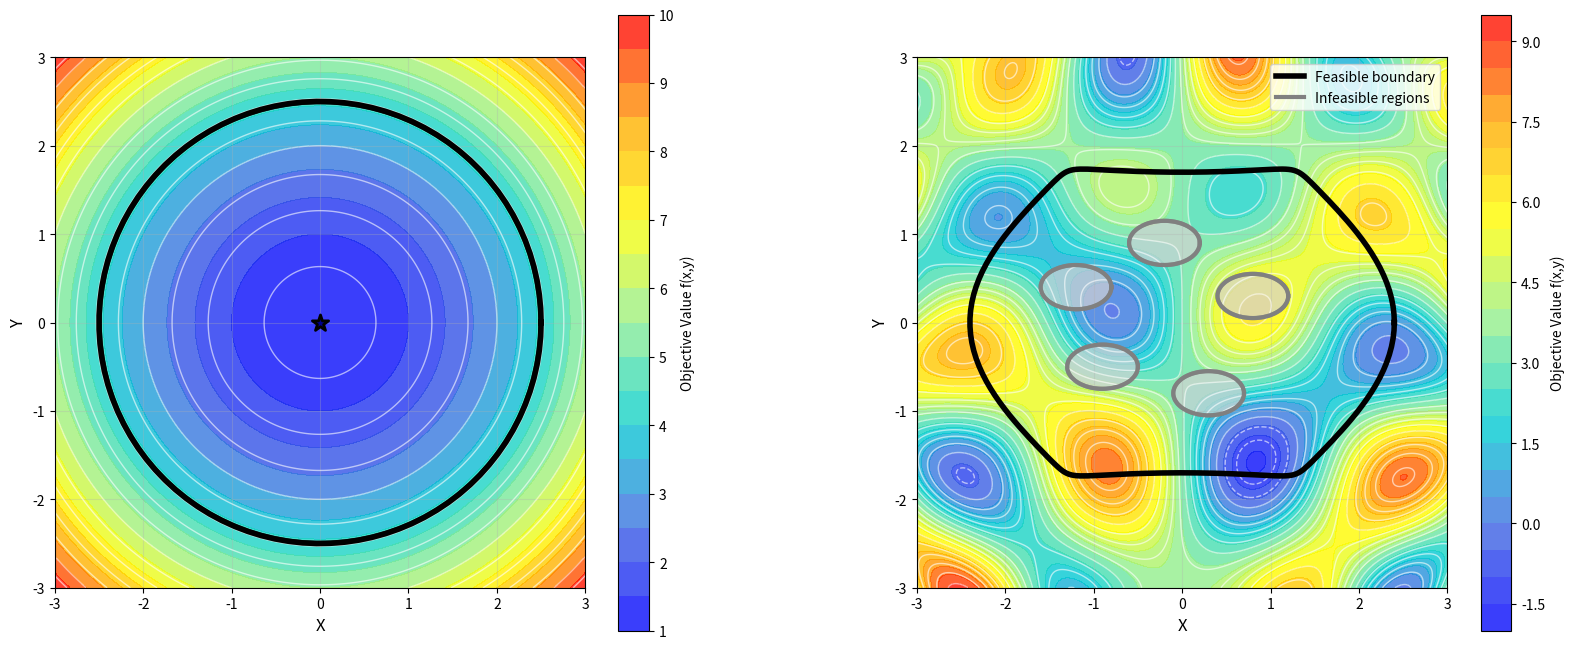

Generate this figure with matplotlib:
import numpy as np
import matplotlib.pyplot as plt
from matplotlib.colors import LinearSegmentedColormap
import matplotlib.patches as patches

# Set up the figure with two subplots side by side
fig, (ax1, ax2) = plt.subplots(1, 2, figsize=(16, 8))

# Create custom colormap: blue (low/minima) to red (high/maxima)
colors = ['#0000FF', '#4169E1', '#00CED1', '#90EE90', '#FFFF00', '#FFA500', '#FF0000']
n_bins = 100
cmap = LinearSegmentedColormap.from_list('blue_to_red', colors, N=n_bins)

# Define grid for plotting
x = np.linspace(-3, 3, 300)
y = np.linspace(-3, 3, 300)
X, Y = np.meshgrid(x, y)

# =============================================================================
# LEFT PLOT: CONVEX OBJECTIVE AND CONVEX CONSTRAINTS
# =============================================================================

# Convex objective function (paraboloid for minimization)
# Lower values (blue) at center, higher values (red) at edges
Z_convex = 0.5 * (X**2 + Y**2) + 1

# Plot contour filled plot for convex function
contour1 = ax1.contourf(X, Y, Z_convex, levels=20, cmap=cmap, alpha=0.8)
contour_lines1 = ax1.contour(X, Y, Z_convex, levels=15, colors='white', 
                            alpha=0.6, linewidths=1)

# Create convex constraint region (circular constraint)
theta = np.linspace(0, 2*np.pi, 100)
constraint_radius = 2.5
x_constraint = constraint_radius * np.cos(theta)
y_constraint = constraint_radius * np.sin(theta)

# Plot constraint boundary
ax1.plot(x_constraint, y_constraint, 'k-', linewidth=4, alpha=1.0, 
         label='Feasible boundary')

# Fill the feasible region with a subtle overlay
circle = patches.Circle((0, 0), constraint_radius, fill=False, 
                       edgecolor='black', linewidth=4, alpha=0.8)
ax1.add_patch(circle)

# Mark the optimal point (minimum at center - should appear blue)
optimal_x, optimal_y = 0, 0  # For convex case, optimum is at center
ax1.scatter([optimal_x], [optimal_y], color='darkblue', s=150, alpha=1, 
           marker='*', edgecolor='black', linewidth=2, 
           label='Global minimum', zorder=5)

# Styling for left plot
ax1.set_xlim(-3, 3)
ax1.set_ylim(-3, 3)
ax1.set_xlabel('X', fontsize=12)
ax1.set_ylabel('Y', fontsize=12)
#ax1.set_title('Convex Objective and Convex Constraints', fontsize=14, fontweight='bold')
ax1.grid(True, alpha=0.3)
ax1.set_aspect('equal')

# Add colorbar for left plot
cbar1 = plt.colorbar(contour1, ax=ax1, shrink=0.8)
cbar1.set_label('Objective Value f(x,y)', fontsize=10)

# =============================================================================
# RIGHT PLOT: NONCONVEX OBJECTIVE AND NONCONVEX CONSTRAINTS
# =============================================================================

# Non-convex objective function (multiple local maxima and minima)
# Adjust to have clear minima (blue) and maxima (red)
Z_nonconvex = (np.sin(X*2) * np.cos(Y*2) * 3 + 
               np.sin(X*Y) * 2 + 
               0.1 * (X**2 + Y**2) + 3)

# Plot contour filled plot for non-convex function
contour2 = ax2.contourf(X, Y, Z_nonconvex, levels=25, cmap=cmap, alpha=0.8)
contour_lines2 = ax2.contour(X, Y, Z_nonconvex, levels=20, colors='white', 
                            alpha=0.6, linewidths=1)

# Create non-convex constraint with multiple elliptical holes (outer boundary)
t = np.linspace(0, 2*np.pi, 200)
# Create a more complex non-convex constraint shape
x_nonconvex_constraint = 2.2 * np.cos(t) + 0.2 * np.cos(5*t)
y_nonconvex_constraint = 2.0 * np.sin(t) + 0.3 * np.sin(3*t)

# Plot main constraint boundary
ax2.plot(x_nonconvex_constraint, y_nonconvex_constraint, 'k-', 
         linewidth=4, alpha=1.0, label='Feasible boundary')

# Create multiple elliptical holes in the main constraint region (all infeasible)
# All holes are ellipses with same size
a, b = 0.4, 0.25  # semi-major and semi-minor axes (same for all)

hole_centers = [(0.8, 0.3), (-0.9, -0.5), (-0.2, 0.9), (0.3, -0.8), (-1.2, 0.4)]

# Plot all elliptical holes (infeasible regions inside the main constraint)
for i, (center_x, center_y) in enumerate(hole_centers):
    # Create elliptical hole
    t_hole = np.linspace(0, 2*np.pi, 100)
    x_hole = a * np.cos(t_hole) + center_x
    y_hole = b * np.sin(t_hole) + center_y
    
    # Plot hole boundary
    ax2.plot(x_hole, y_hole, 'gray', linewidth=3, alpha=1.0)
    
    # Fill the hole with gray to show it's infeasible
    ellipse = patches.Ellipse((center_x, center_y), 2*a, 2*b, 
                             fill=True, facecolor='lightgray', alpha=0.7, 
                             edgecolor='gray', linewidth=3)
    ax2.add_patch(ellipse)

# Add another non-convex region (separate island)
t2 = np.linspace(0, 2*np.pi, 100)
x_constraint2 = 0.6 * np.cos(t2) - 2.2
y_constraint2 = 0.6 * np.sin(t2) + 1.6

# Plot the separate island
#ax2.plot(x_constraint2, y_constraint2, 'k-', linewidth=4, alpha=1.0)

# Mark multiple local optima for non-convex case
# Blue stars for minima, red stars for maxima
# local_minima_x = [-1.5, 1.2]
# local_minima_y = [0.8, -1.1]
# local_maxima_x = [0.8, -0.5]
# local_maxima_y = [1.5, -1.8]

# # Plot local minima (blue)
# for i, (opt_x, opt_y) in enumerate(zip(local_minima_x, local_minima_y)):
#     if (-3 <= opt_x <= 3) and (-3 <= opt_y <= 3):
#         ax2.scatter([opt_x], [opt_y], color='darkblue', s=120, alpha=1, 
#                    marker='*', edgecolor='black', linewidth=2, zorder=5)

# # Plot local maxima (red)
# for i, (opt_x, opt_y) in enumerate(zip(local_maxima_x, local_maxima_y)):
#     if (-3 <= opt_x <= 3) and (-3 <= opt_y <= 3):
#         ax2.scatter([opt_x], [opt_y], color='darkred', s=120, alpha=1, 
#                    marker='*', edgecolor='black', linewidth=2, zorder=5)

# Add text to show these are local optima
# ax2.text(-1.5, 1.2, 'Local\nMinima', fontsize=10, ha='center', va='bottom',
#          bbox=dict(boxstyle="round,pad=0.3", facecolor='lightblue', alpha=0.7))
# ax2.text(0.8, 1.8, 'Local\nMaxima', fontsize=10, ha='center', va='bottom',
#          bbox=dict(boxstyle="round,pad=0.3", facecolor='pink', alpha=0.7))

# Styling for right plot
ax2.set_xlim(-3, 3)
ax2.set_ylim(-3, 3)
ax2.set_xlabel('X', fontsize=12)
ax2.set_ylabel('Y', fontsize=12)
#ax2.set_title('Nonconvex Objective and Nonconvex Constraints', fontsize=14, fontweight='bold')
ax2.grid(True, alpha=0.3)
ax2.set_aspect('equal')

# Add colorbar for right plot
cbar2 = plt.colorbar(contour2, ax=ax2, shrink=0.8)
cbar2.set_label('Objective Value f(x,y)', fontsize=10)

# # Create custom legend
legend_elements = [
    plt.Line2D([0], [0], color='black', lw=4, label='Feasible boundary'),
    plt.Line2D([0], [0], color='gray', lw=3, label='Infeasible regions')#,
#     plt.Line2D([0], [0], marker='*', color='darkblue', lw=0, markersize=12, 
#                markeredgecolor='black', label='Local minima'),
#     plt.Line2D([0], [0], marker='*', color='darkred', lw=0, markersize=12, 
#                markeredgecolor='black', label='Local maxima')
]

# # Add legends
# ax1.legend([plt.Line2D([0], [0], color='black', lw=4),
#            plt.Line2D([0], [0], marker='*', color='darkblue', lw=0, markersize=12)],
#           ['Feasible boundary', 'Global minimum'], loc='upper right')

ax2.legend(legend_elements, ['Feasible boundary', 'Infeasible regions'], 
          loc='upper right')

# Adjust layout and save figure BEFORE showing
plt.tight_layout()
plt.subplots_adjust(wspace=0.3)

# Save the figure (must be done before plt.show())
plt.savefig('convex_vs_nonconvex_2d_optimization.png', dpi=300, bbox_inches='tight')
print("2D Figure saved as 'convex_vs_nonconvex_2d_optimization.png'")

# Display the figure
plt.show()

print("2D Visualization complete!")
print("\nKey differences illustrated:")
print("1. LEFT (Convex): Smooth contour levels with circular constraint")
print("   - Single global minimum (blue star) - BLUE regions show low values")
print("   - Convex feasible region (circle)")
print("   - Concentric contour lines - easy optimization")
print("\n2. RIGHT (Non-convex): Complex contour patterns with holey constraints")
print("   - Multiple local minima (blue stars) and maxima (red stars)")
print("   - Non-convex feasible regions with 5 identical elliptical holes")
print("   - All holes have same size: semi-major axis = 0.4, semi-minor axis = 0.25")
print("   - Disconnected feasible island")
print("   - Irregular contour lines - challenging optimization!")
print("   - BLUE regions = low values (minima), RED regions = high values (maxima)")
print("   - Gray filled ellipses show infeasible holes")